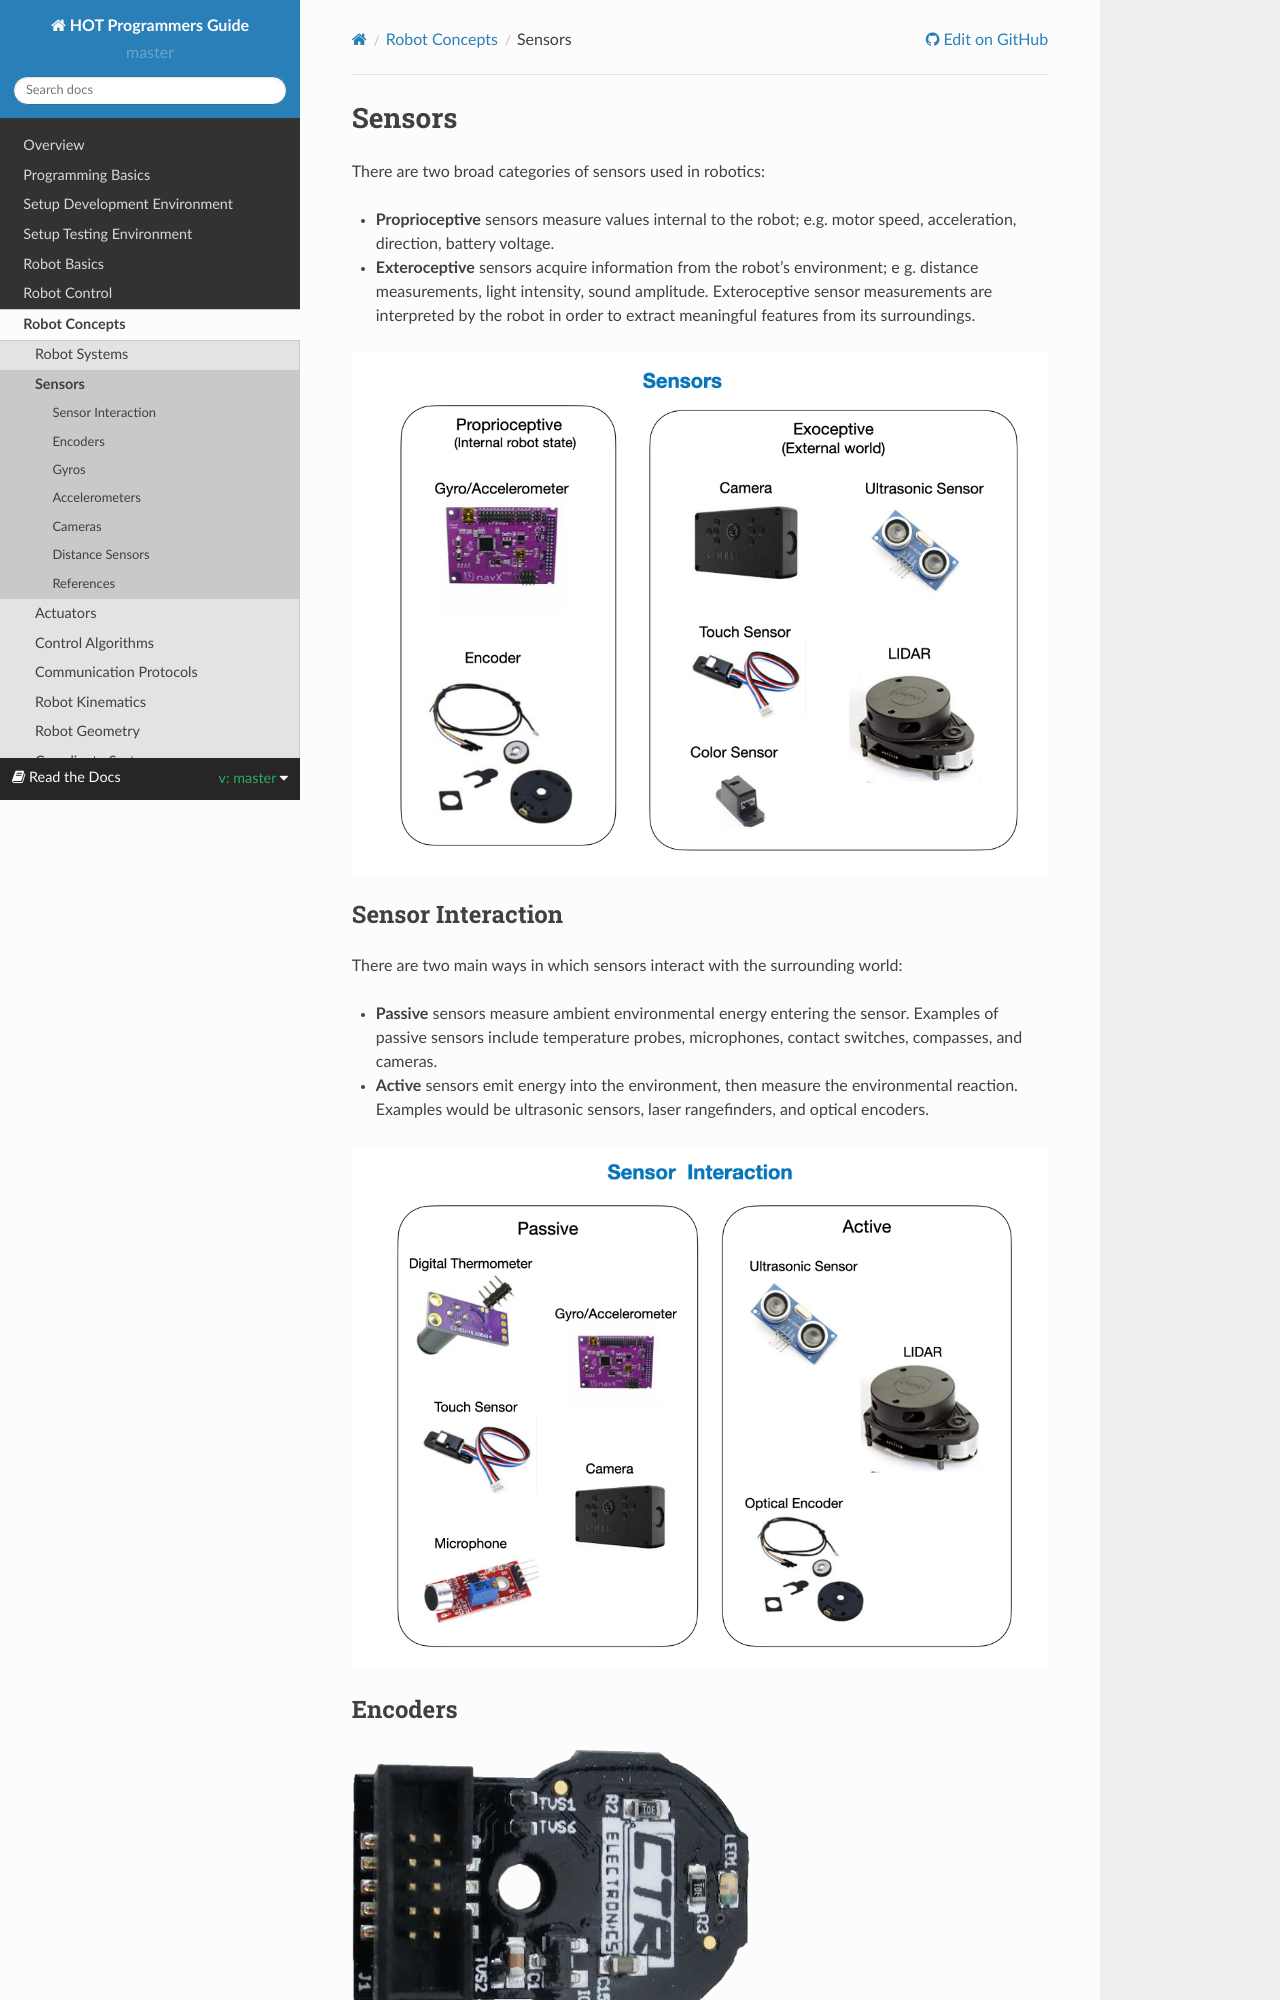

repository: kmoore67/rtd-github-pages · page: en/master/RobotConcepts/sensors.html · generator: sphinx

.. raw:: html 
   
   <meta name="robots" content="noindex">
   
############################
Sensors
############################

There are two broad categories of sensors used in robotics:

* **Proprioceptive** sensors measure values internal to the robot; e.g. motor speed, acceleration, direction, battery voltage.

* **Exteroceptive** sensors acquire information from the robot’s environment; e g. distance measurements, light intensity, sound amplitude. Exteroceptive sensor measurements are interpreted by the robot in order to extract meaningful features from its surroundings.

.. image:: /images/RobotConcepts/FRCConcepts.003.jpeg 

Sensor Interaction
*************************

There are two main ways in which sensors interact with the surrounding world:

* **Passive** sensors measure ambient environmental energy entering the sensor. Examples of passive sensors include temperature probes, microphones, contact switches, compasses, and cameras.

* **Active** sensors emit energy into the environment, then measure the environmental reaction.  Examples would be ultrasonic sensors, laser rangefinders, and optical encoders.

.. image:: /images/RobotConcepts/FRCConcepts.006.jpeg 

Encoders
******************************************

.. image:: /images/RobotConcepts/encoder.001.webp 
   :scale: 75 %

In FIRST Robotics Competition (FRC), encoders are sensors that measure rotational motion, like how far a robot's wheels have turned, which allows the robot to track distance, speed, and position. FRC robots commonly use two main types of encoders: Quadrature Encoders, which count pulses to measure relative movement and direction, and Absolute Encoders, which report their current absolute position (like angle) even after a power cycle.  

How they work
-----------------------------

   * Rotary Motion: Encoders are attached to a rotating shaft, such as a wheel axle or a motor. 
   * Light/Magnetic Detection: Inside the encoder, a rotating disk with patterns or magnets interacts with a light source and a photosensor, or with a magnetic sensor. 
   * Signal Output: This interaction creates digital pulses or a continuous signal that is sent to the robot's controller. 


Types of FRC Encoders
------------------------------

   * Quadrature Encoders: 
      * These are incremental encoders that produce two channels of square-wave signals (Phase A and Phase B). 
      * By comparing when each phase gets a pulse, the software can determine the direction and amount of rotation. 
      * The main drawback is they only track relative distance; if power is lost, the robot doesn't know its position without another sensor or reset. 

   * Absolute Encoders:

      * These encoders maintain their recorded position and report a consistent angle, even after the robot loses power. 

      * They are crucial for systems like swerve drives, where each wheel needs a known starting orientation when the robot powers on.
      * Absolute Position Encoders can output information as a voltage signal, a digital pulse-width modulation (PWM) signal, or a duty cycle signal.
